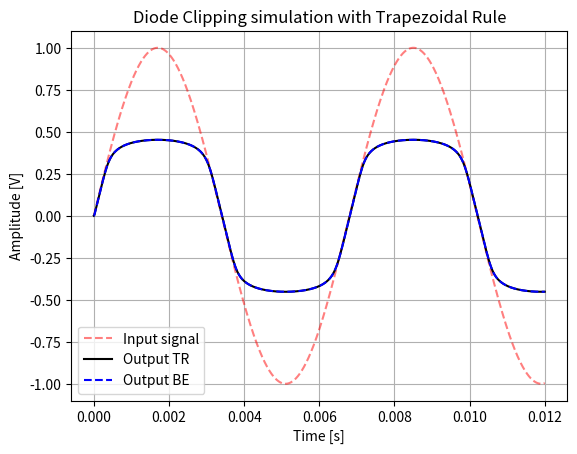

Python code for this plot:
# -*- coding: utf-8 -*-
"""
Created on Fri Feb  3 21:59:03 2023

[redacted]
"""

import numpy as np
import matplotlib.pyplot as plt
from scipy.io.wavfile import write
import time

def f_fderiv_BE(Vo, Vo_old, Vi, Ts, circuit_param):
    
    R, C, Is, Vt, neta = circuit_param
    Vt*=neta
    
    f = Vo_old - Vo + Ts*(((Vi-Vo)/(R*C)) - (2*Is*np.sinh(Vo/Vt))/C)
    deriv_f = -Ts*(((2*Is*np.cosh(Vo/Vt))/(C*Vt))+1/(R*C))-1
    return f, deriv_f

def f_fderiv_TR(Vo, Vo_old, Vi, Vi_old, Ts, circuit_param): 
    
    R, C, Is, Vt, n = circuit_param
    Vt*=n
    
    f = Vo_old - Vo + (Ts/2)*(((Vi+Vi_old-Vo-Vo_old)/(R*C)) - (2*(Is/C)*(np.sinh(Vo/Vt)+np.sinh(Vo_old/Vt))))
    deriv_f = -(Ts/2)*(((2*Is*np.cosh(Vo/Vt))/(C*Vt))+1/(R*C)) - 1
    return f, deriv_f


def newtowRaphson_BE( a, b, Ts, circuit_param, relative_error=1e-6):
    
    x = a #initial condition to compute the Newtow's method 
            #Interesting to change this value by a random float or by 
            #the previous sample of Vo which is a in this setup to see how 
            #it affect the computing time.
            
    x_old = 100 #intentionally high to enter in the while loop
                #will correspond to the precedent x calculus.

    while not np.isclose(x, x_old, rtol=relative_error):

        x_old = x
        f_x, deriv_f_x  = f_fderiv_BE(Vo=x, Vo_old=a, Vi=b, Ts=Ts, circuit_param = circuit_param)
        x = x - (f_x/deriv_f_x)
        
    return x

def newtowRaphson_TR(a, b, c, Ts, circuit_param, relative_error=1e-6):
    
    x = a #initial condition to compute the Newtow's method 
            #Interesting to change this value by a random float or by 
            #the previous sample of Vo which is a in this setup to see how 
            #it affect the computing time.
            
    x_old = 100 #intentionally high to enter in the while loop
                #will correspond to the precedent x calculus.

    while not np.isclose(x, x_old, rtol=relative_error):
        x_old = x
        f_x, deriv_f_x  = f_fderiv_TR(Vo=x, Vo_old=a, Vi=b, Vi_old= c, Ts=Ts, circuit_param = circuit_param)
        x = x - (f_x/deriv_f_x)
    return x
    

def outputBE(Vi, Ts, circuit_param):

    Vo = np.empty(len(Vi))
    Vo[0] = Vi[0]  #initial condition of the output signal -> valuable if the first value is below the clipping threshold
    
    for i in range(1,len(Vi)):
        
        Vo[i] = newtowRaphson_BE(a=Vo[i-1], b=Vi[i], Ts = Ts, circuit_param = circuit_param)
    
    return Vo

def outputTR(Vi, Ts, circuit_param):

    Vo = np.empty(len(Vi))
    Vo[0] = Vi[0]  #initial condition of the output signal -> valuable if the first value is below the clipping threshold
    
    for i in range(1,len(Vi)):
        
        Vo[i]= newtowRaphson_TR(a=Vo[i-1], b=Vi[i], c=Vi[i-1], Ts = Ts, circuit_param=circuit_param)
    
    return Vo


if __name__ == "__main__":


    circuit_param = np.array([10000, 1*10**-9, 2.52*10**-9, 25.852e-3, 1.752]) #[R, C, Is, Vt, n]
    
    overSamplingFactor = 100
    Fs = 44100
    
    Fs*=overSamplingFactor
    
    
    Ts = 1/Fs
    tmax = 0.012 #simulation time in second
    n = np.arange(round(Fs*tmax))
    
    A = 1 #gain provide by the OPA to the input signal
    Freq = 147 #frequency of the input signal
    
    #input amplified signal
    Vi = A*np.sin(2*np.pi*Freq*n*Ts)#+A*np.sin(2*np.pi*155*n*Ts)
    
    
    
    VoTR = outputTR(Vi, Ts, circuit_param)
    VoBE = outputBE(Vi, Ts, circuit_param)
    
    
    fig, ax = plt.subplots()
    
    
    ax.plot(n*Ts, Vi,'r--',alpha=0.5, label='Input signal')
    ax.plot(n*Ts, VoTR,'k', label='Output TR')
    ax.plot(n*Ts, VoBE,'b--', label='Output BE')
    
    
    ax.set_title('Diode Clipping simulation with Trapezoidal Rule')
    ax.set_xlabel('Time [s]')
    ax.set_ylabel('Amplitude [V]')
    ax.legend()
    ax.grid()
    
    
    #write("test_TR.wav", Fs, Vo.astype(np.float32))